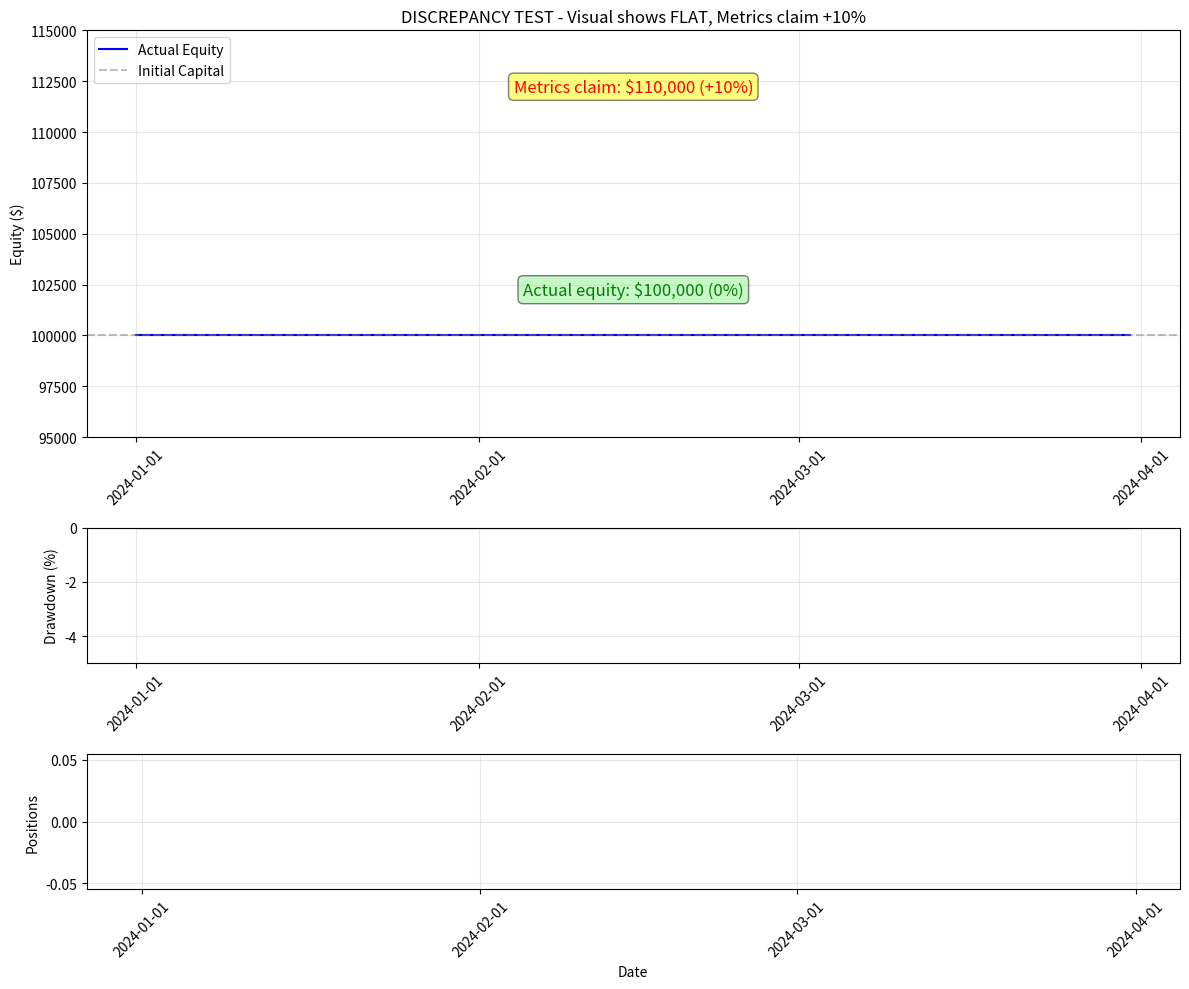

This chart was generated by the following Python code:
"""
Create test data with accounting discrepancy to test HALT conditions.
This simulates the exact scenario where metrics claim positive returns
but the actual equity shows flat/negative performance.
"""

import os
import json
import pandas as pd
import numpy as np
from datetime import datetime, timedelta
import matplotlib.pyplot as plt
import matplotlib.dates as mdates
from pathlib import Path

def create_discrepancy_test_data(run_id="test_discrepancy_20241210", test_mode=True):
    """Create test run data with intentional discrepancy to test HALT conditions."""
    
    # Determine output directory based on mode
    if test_mode:
        base_dir = Path("data/test_runs") / run_id
    else:
        base_dir = Path("data/runs") / run_id
    
    # Create directories
    base_dir.mkdir(parents=True, exist_ok=True)
    (base_dir / "figures").mkdir(exist_ok=True)
    
    # Test parameters
    initial_capital = 100000.0
    start_date = datetime(2024, 1, 1)
    end_date = datetime(2024, 3, 31)  # 3 months
    num_days = (end_date - start_date).days + 1
    
    # Create timestamps
    timestamps = pd.date_range(start=start_date, end=end_date, freq='D')
    
    # CRITICAL: Create discrepancy scenario
    # Actual equity shows FLAT performance (0% return)
    equity_values = np.ones(num_days) * initial_capital
    actual_final_equity = initial_capital  # Flat
    
    # But metrics will claim POSITIVE return (10%)
    fake_final_equity = initial_capital * 1.10  # +10% claimed
    fake_total_return = 0.10
    
    # Create manifest.json
    manifest = {
        "run_id": run_id,
        "timestamp": datetime.now().isoformat(),
        "strategy": "RSIMeanReversionStrategy",
        "parameters": {
            "initial_capital": initial_capital,
            "start_date": start_date.isoformat(),
            "end_date": end_date.isoformat()
        },
        "status": "completed"
    }
    
    with open(base_dir / "manifest.json", 'w') as f:
        json.dump(manifest, f, indent=2)
    
    # Create MISLEADING metrics.json (claims positive return)
    metrics = {
        "performance": {
            "total_return": fake_total_return,  # Claims 10% return
            "cagr": fake_total_return * 4,  # Annualized
            "sharpe_ratio": 1.5,  # Fake good Sharpe
            "sortino_ratio": 2.0,  # Fake good Sortino
            "max_drawdown": -0.02,
            "win_rate": 0.65,
            "profit_factor": 1.8
        },
        "risk": {
            "volatility": 0.15,
            "var_95": -0.02,
            "cvar_95": -0.03
        },
        "execution": {
            "total_trades": 50,
            "winning_trades": 33,
            "losing_trades": 17
        },
        "accounting": {
            "initial_capital": initial_capital,
            "final_equity": fake_final_equity,  # WRONG: Claims 110k
            "total_pnl": fake_final_equity - initial_capital,  # Claims +10k
            "total_fees": 500.0,
            "unrealized_pnl": 0.0,
            "open_positions": 0
        }
    }
    
    with open(base_dir / "metrics.json", 'w') as f:
        json.dump(metrics, f, indent=2)
    
    # Create ACCURATE series.csv (shows flat performance)
    series_data = pd.DataFrame({
        'timestamp': timestamps,
        'equity': equity_values,  # ACTUAL: Flat at 100k
        'drawdown': 0.0,
        'returns': 0.0,
        'positions': 0,
        'exposure': 0.0
    })
    series_data.to_csv(base_dir / "series.csv", index=False)
    
    # Create empty trades.csv
    trades_data = pd.DataFrame({
        'timestamp': [],
        'symbol': [],
        'side': [],
        'quantity': [],
        'price': [],
        'fee': [],
        'pnl': []
    })
    trades_data.to_csv(base_dir / "trades.csv", index=False)
    
    # Create visualization showing FLAT equity (truth)
    fig, axes = plt.subplots(3, 1, figsize=(12, 10), gridspec_kw={'height_ratios': [3, 1, 1]})
    
    # Panel 1: Equity Curve (FLAT - the truth)
    ax1 = axes[0]
    ax1.plot(timestamps, equity_values, 'b-', linewidth=1.5, label='Actual Equity')
    ax1.axhline(y=initial_capital, color='gray', linestyle='--', alpha=0.5, label='Initial Capital')
    ax1.set_ylabel('Equity ($)')
    ax1.set_title(f'DISCREPANCY TEST - Visual shows FLAT, Metrics claim +10%')
    ax1.legend(loc='upper left')
    ax1.grid(True, alpha=0.3)
    ax1.set_ylim([95000, 115000])
    
    # Add text showing the discrepancy
    ax1.text(timestamps[len(timestamps)//2], 112000, 
             'Metrics claim: $110,000 (+10%)', 
             color='red', fontsize=12, ha='center',
             bbox=dict(boxstyle='round', facecolor='yellow', alpha=0.5))
    ax1.text(timestamps[len(timestamps)//2], 102000, 
             'Actual equity: $100,000 (0%)', 
             color='green', fontsize=12, ha='center',
             bbox=dict(boxstyle='round', facecolor='lightgreen', alpha=0.5))
    
    # Panel 2: Drawdown (none)
    ax2 = axes[1]
    ax2.fill_between(timestamps, 0, 0, color='red', alpha=0.3)
    ax2.set_ylabel('Drawdown (%)')
    ax2.set_ylim([-5, 0])
    ax2.grid(True, alpha=0.3)
    
    # Panel 3: Activity
    ax3 = axes[2]
    ax3.bar(timestamps[::10], np.zeros(len(timestamps[::10])), width=1, color='green', alpha=0.5)
    ax3.set_ylabel('Positions')
    ax3.set_xlabel('Date')
    ax3.grid(True, alpha=0.3)
    
    # Format x-axis
    for ax in axes:
        ax.xaxis.set_major_formatter(mdates.DateFormatter('%Y-%m-%d'))
        ax.xaxis.set_major_locator(mdates.MonthLocator())
        plt.setp(ax.xaxis.get_majorticklabels(), rotation=45)
    
    plt.tight_layout()
    
    # Save visualization
    fig.savefig(base_dir / "figures" / "main_analysis.png", dpi=150, bbox_inches='tight')
    fig.savefig(base_dir / "figures" / "main_analysis.pdf", bbox_inches='tight')
    plt.close(fig)
    
    print(f"Discrepancy test data created in {base_dir}")
    print(f"DISCREPANCY DETAILS:")
    print(f"  - Metrics claim final equity: ${fake_final_equity:,.2f} (+{fake_total_return:.1%})")
    print(f"  - Actual final equity (series.csv): ${actual_final_equity:,.2f} (0.0%)")
    print(f"  - Visual chart shows: FLAT performance")
    print(f"  - Expected result: EVALUATION SHOULD HALT")
    
    return str(base_dir)

if __name__ == "__main__":
    # Create discrepancy test data
    run_dir = create_discrepancy_test_data(test_mode=True)
    print(f"\nDiscrepancy test created: {run_dir}")
    print("\nRun evaluation to test HALT condition:")
    print("python scripts/single_evaluation/evaluator.py test_discrepancy_20241210 --test")
